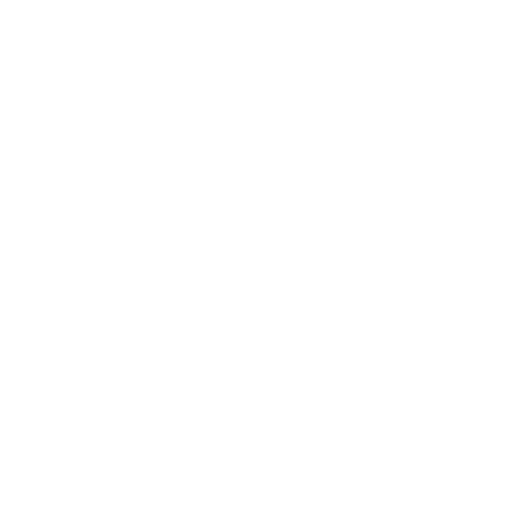
t = 0.00 s
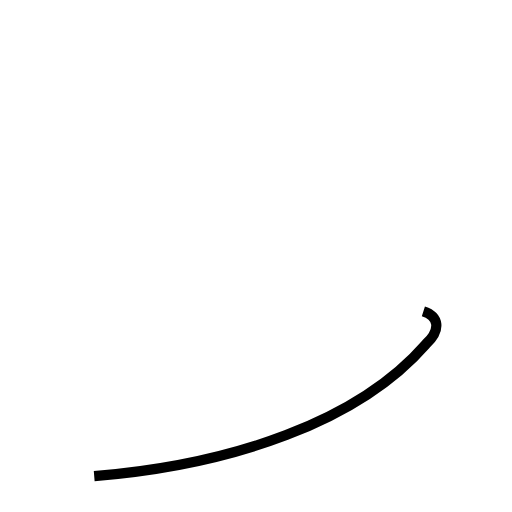
t = 1.20 s
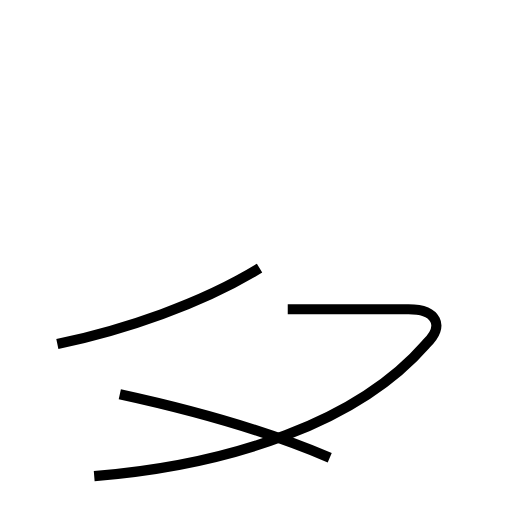
t = 2.87 s
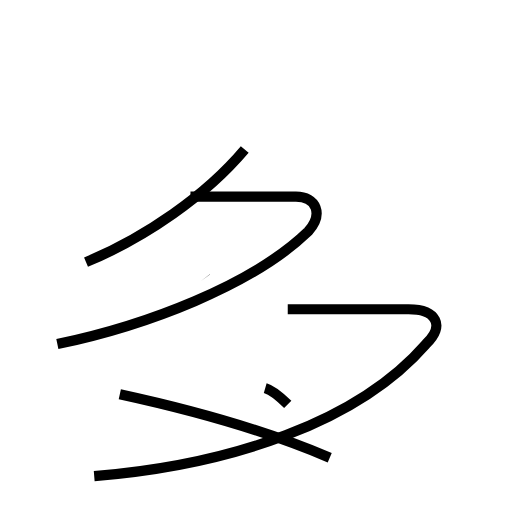
t = 4.17 s
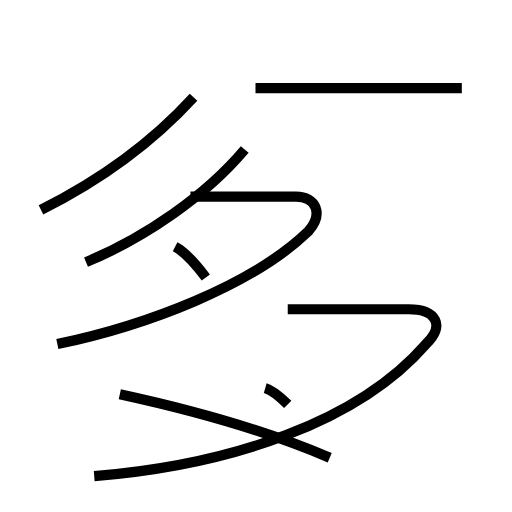
t = 5.46 s
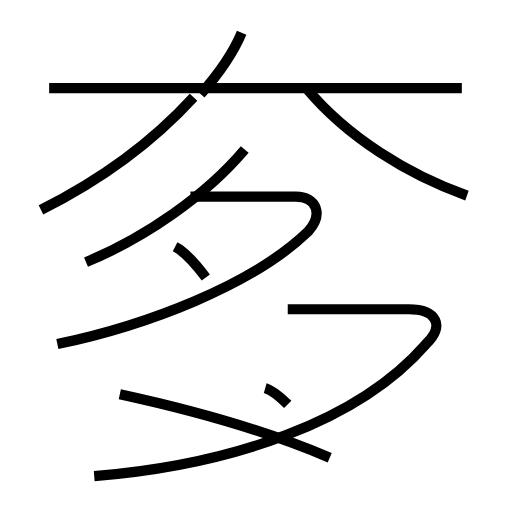
t = 6.85 s

The animated SVG that drew these frames (rendered in a browser with its animation timeline set to each time). Animation: 10 SMIL elements (animate=10); one cycle of 6.85 s.

<?xml version='1.0' encoding='utf-8'?>
<svg viewBox="0.0 -6.0 50.0 50.0" version="1.1" xmlns="http://www.w3.org/2000/svg"><rect x="-1000" y="-1000" width="2000" height="2000" stroke="white" fill="white" /><g style="fill:none;stroke:#000000;stroke-width:1"><path d="M 9.2 2.5 C 22.6 1.4 35.0 -2.8 41.6 -10.4 C 43.5 -12.2 42.6 -13.8 39.9 -13.8 L 28.1 -13.8 " transform="translate(0.0 38.0)" stroke-dasharray="53.103630548468544" stroke-dashoffset="53.103630548468544"><animate attributeName="stroke-dashoffset" from="53.103630548468544" to="0" dur="1.5931089164540562s" begin="0s" fill="freeze" /></path><path d="M 32.2 0.7 C 25.9 -2.0 18.6 -4.0 11.7 -5.5 " transform="translate(0.0 38.0)" stroke-dasharray="21.448480603754444" stroke-dashoffset="21.448480603754444"><animate attributeName="stroke-dashoffset" from="21.448480603754444" to="0" dur="0.6434544181126333s" begin="1.5931089164540562s" fill="freeze" /></path><path d="M 5.6 -10.4 C 14.2 -12.2 24.6 -16.1 30.1 -21.4 C 31.6 -23.1 30.9 -24.8 28.9 -24.8 L 18.6 -24.8 " transform="translate(0.0 38.0)" stroke-dasharray="42.35085742300943" stroke-dashoffset="42.35085742300943"><animate attributeName="stroke-dashoffset" from="42.35085742300943" to="0" dur="1.2705257226902829s" begin="2.2365633345666893s" fill="freeze" /></path><path d="M 28.1 -4.5 C 27.4 -5.2 26.6 -5.9 25.9 -6.1 " transform="translate(0.0 38.0)" stroke-dasharray="2.745350840341334" stroke-dashoffset="2.745350840341334"><animate attributeName="stroke-dashoffset" from="2.745350840341334" to="0" dur="0.08236052521024002s" begin="3.507089057256972s" fill="freeze" /></path><path d="M 8.4 -18.4 C 14.2 -20.8 20.1 -24.9 23.9 -29.4 " transform="translate(0.0 38.0)" stroke-dasharray="19.17259194688326" stroke-dashoffset="19.17259194688326"><animate attributeName="stroke-dashoffset" from="19.17259194688326" to="0" dur="0.5751777584064978s" begin="3.5894495824672124s" fill="freeze" /></path><path d="M 20.1 -16.9 C 19.2 -18.1 18.1 -19.4 17.1 -19.9 " transform="translate(0.0 38.0)" stroke-dasharray="4.274419982810728" stroke-dashoffset="4.274419982810728"><animate attributeName="stroke-dashoffset" from="4.274419982810728" to="0" dur="0.12823259948432184s" begin="4.16462734087371s" fill="freeze" /></path><path d="M 4.0 -23.5 C 9.2 -26.1 14.6 -29.8 18.9 -34.5 " transform="translate(0.0 38.0)" stroke-dasharray="18.621787556994583" stroke-dashoffset="18.621787556994583"><animate attributeName="stroke-dashoffset" from="18.621787556994583" to="0" dur="0.5586536267098374s" begin="4.292859940358031s" fill="freeze" /></path><path d="M 45.1 -35.4 L 4.8 -35.4 " transform="translate(0.0 38.0)" stroke-dasharray="40.300000000000004" stroke-dashoffset="40.300000000000004"><animate attributeName="stroke-dashoffset" from="40.300000000000004" to="0" dur="1.209s" begin="4.851513567067869s" fill="freeze" /></path><path d="M 19.6 -34.8 C 21.1 -36.5 22.6 -38.4 23.6 -40.8 " transform="translate(0.0 38.0)" stroke-dasharray="7.245463111490605" stroke-dashoffset="7.245463111490605"><animate attributeName="stroke-dashoffset" from="7.245463111490605" to="0" dur="0.21736389334471815s" begin="6.0605135670678685s" fill="freeze" /></path><path d="M 45.6 -24.9 C 39.9 -26.9 33.9 -30.6 29.9 -35.4" transform="translate(0.0 38.0)" stroke-dasharray="19.103796538385634" stroke-dashoffset="19.103796538385634"><animate attributeName="stroke-dashoffset" from="19.103796538385634" to="0" dur="0.573113896151569s" begin="6.277877460412586s" fill="freeze" /></path></g></svg>
